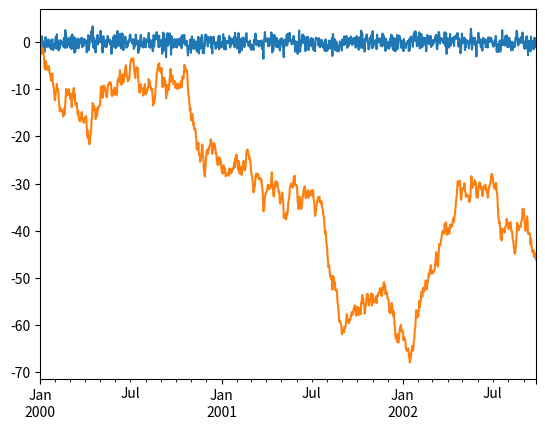
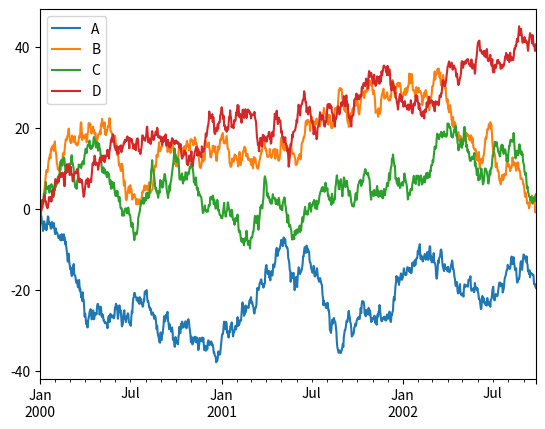
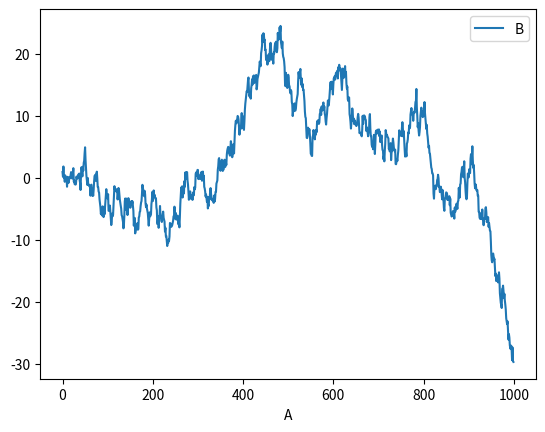
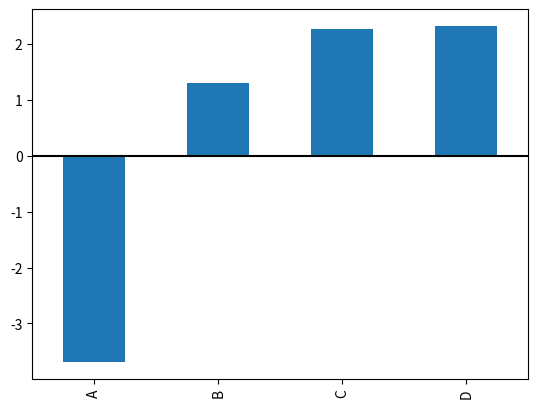
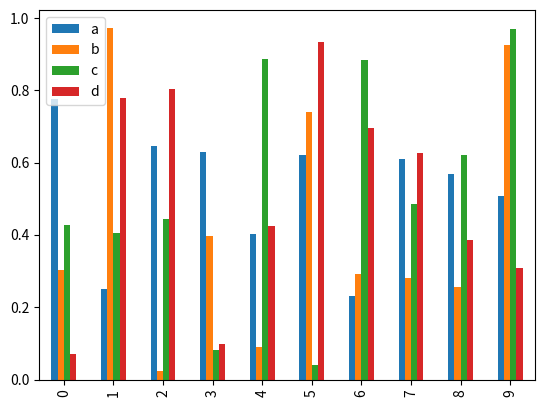
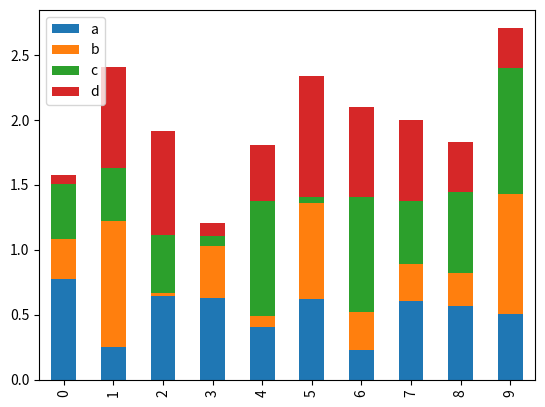
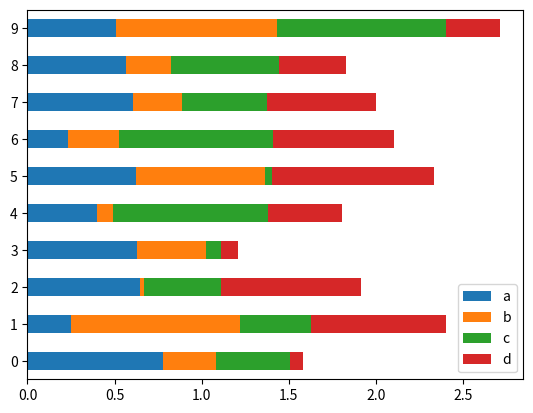
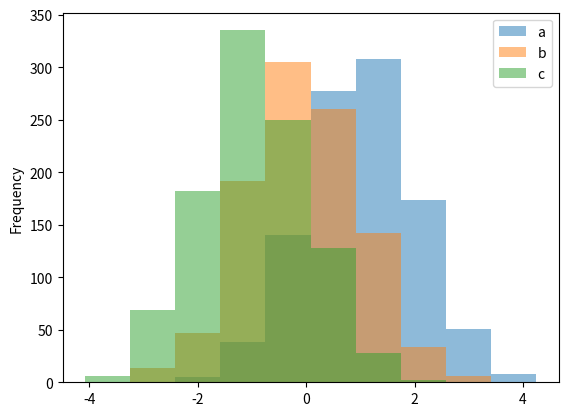
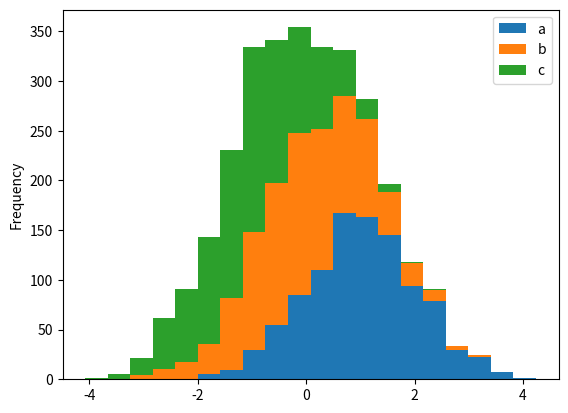
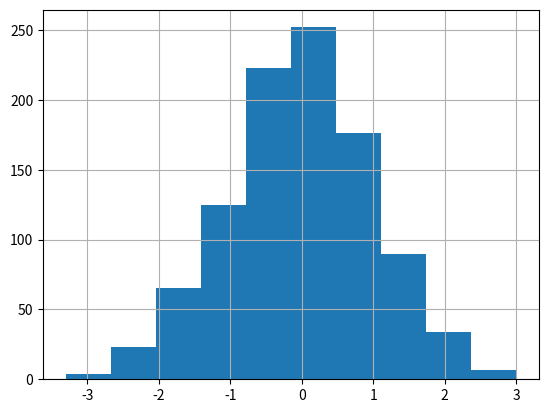
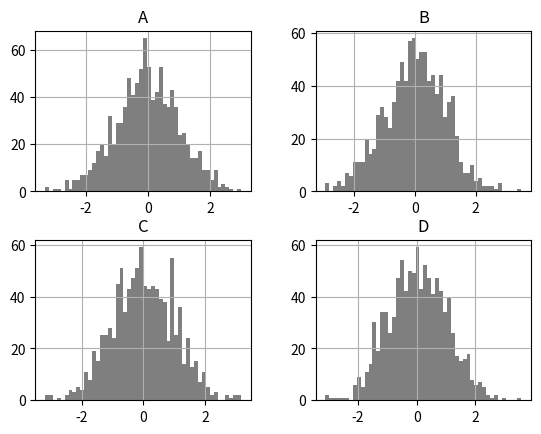
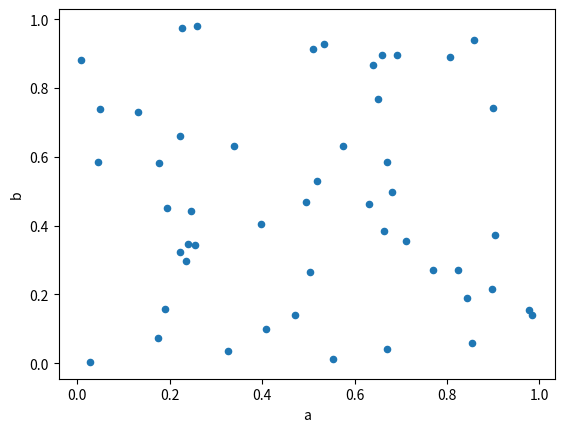

Generate these figures, in order, with matplotlib:
import matplotlib.pyplot as plt
import numpy as np
import pandas as pd

plt.close("all")

np.random.seed(123456)

ts = pd.Series(np.random.randn(1000), index=pd.date_range("1/1/2000", periods=1000))
ts.plot()
ts = ts.cumsum()
ts.plot()

df = pd.DataFrame(np.random.randn(1000, 4), index=ts.index, columns=list("ABCD"))
df = df.cumsum()
plt.figure()
df.plot()

df3 = pd.DataFrame(np.random.randn(1000, 2), columns=['B', 'C']).cumsum()
df3['A'] = pd.Series(list(range(len(df))))
df3.plot(x='A', y='B')

plt.figure()
df.iloc[5].plot.bar()
plt.axhline(0, color="k")

df2 = pd.DataFrame(np.random.rand(10, 4), columns=['a', 'b', 'c', 'd'])
df2.plot.bar()

df2.plot.bar(stacked=True)

df2.plot.barh(stacked=True)

df4 = pd.DataFrame(
    {
        "a": np.random.randn(1000) + 1,
        "b": np.random.randn(1000),
        "c": np.random.randn(1000) - 1,
    },
    columns=['a', 'b', 'c'],
)
plt.figure()
df4.plot.hist(alpha=0.5)

plt.figure()
df4.plot.hist(stacked=True, bins=20)

plt.figure()
df["A"].diff().hist()

plt.figure()
df.diff().hist(color="k", alpha=0.5, bins=50)

df = pd.DataFrame(np.random.rand(50, 4), columns=["a", "b", "c", "d"])
df.plot.scatter(x="a", y="b")

ax = df.plot.scatter(x="a", y="b", color="DarkBlue", label="Group 1")
df.plot.scatter(x="c", y="d", color="DarkGreen", label="Group 2", ax=ax)

df.plot.scatter(x="a", y="b", c="c", s=50)

df["species"] = pd.Categorical(
    ["setosa"] * 20 + ["versicolor"] * 20 + ["virginica"] * 10
)
df.plot.scatter(x="a", y="b", c="species", cmap="viridis", s=50)

df = pd.DataFrame(np.random.randn(1000, 2), columns=["a", "b"])
df["b"] = df["b"] + np.arange(1000)
df.plot.hexbin(x="a", y="b", gridsize=25);

df = pd.DataFrame(np.random.randn(1000, 2), columns=["a", "b"])
df["b"] = df["b"] + np.arange(1000)
df["z"] = np.random.uniform(0, 3, 1000)
df.plot.hexbin(x="a", y="b", C="z", reduce_C_function=np.max, gridsize=25);

ndseries = 3 * np.random.rand(4)
series = pd.Series(ndseries, index=['a', 'b', 'c', 'd'], name='series')
series.plot.pie(figsize=(6,6))


series.plot.pie(
    labels=["AA", "BB", "CC", "DD"],
    colors=["r", "g", "b", "c"],
    autopct="%.2f",
    fontsize=20,
    figsize=(6, 6),
)

from pandas.plotting import scatter_matrix
df = pd.DataFrame(np.random.randn(1000, 4), columns=['a', 'b', 'c', 'd'])
scatter_matrix(df, alpha=0.2, figsize=(6,6), diagonal='kde')

ser = pd.Series(np.random.randn(1000))
ser.plot.kde()